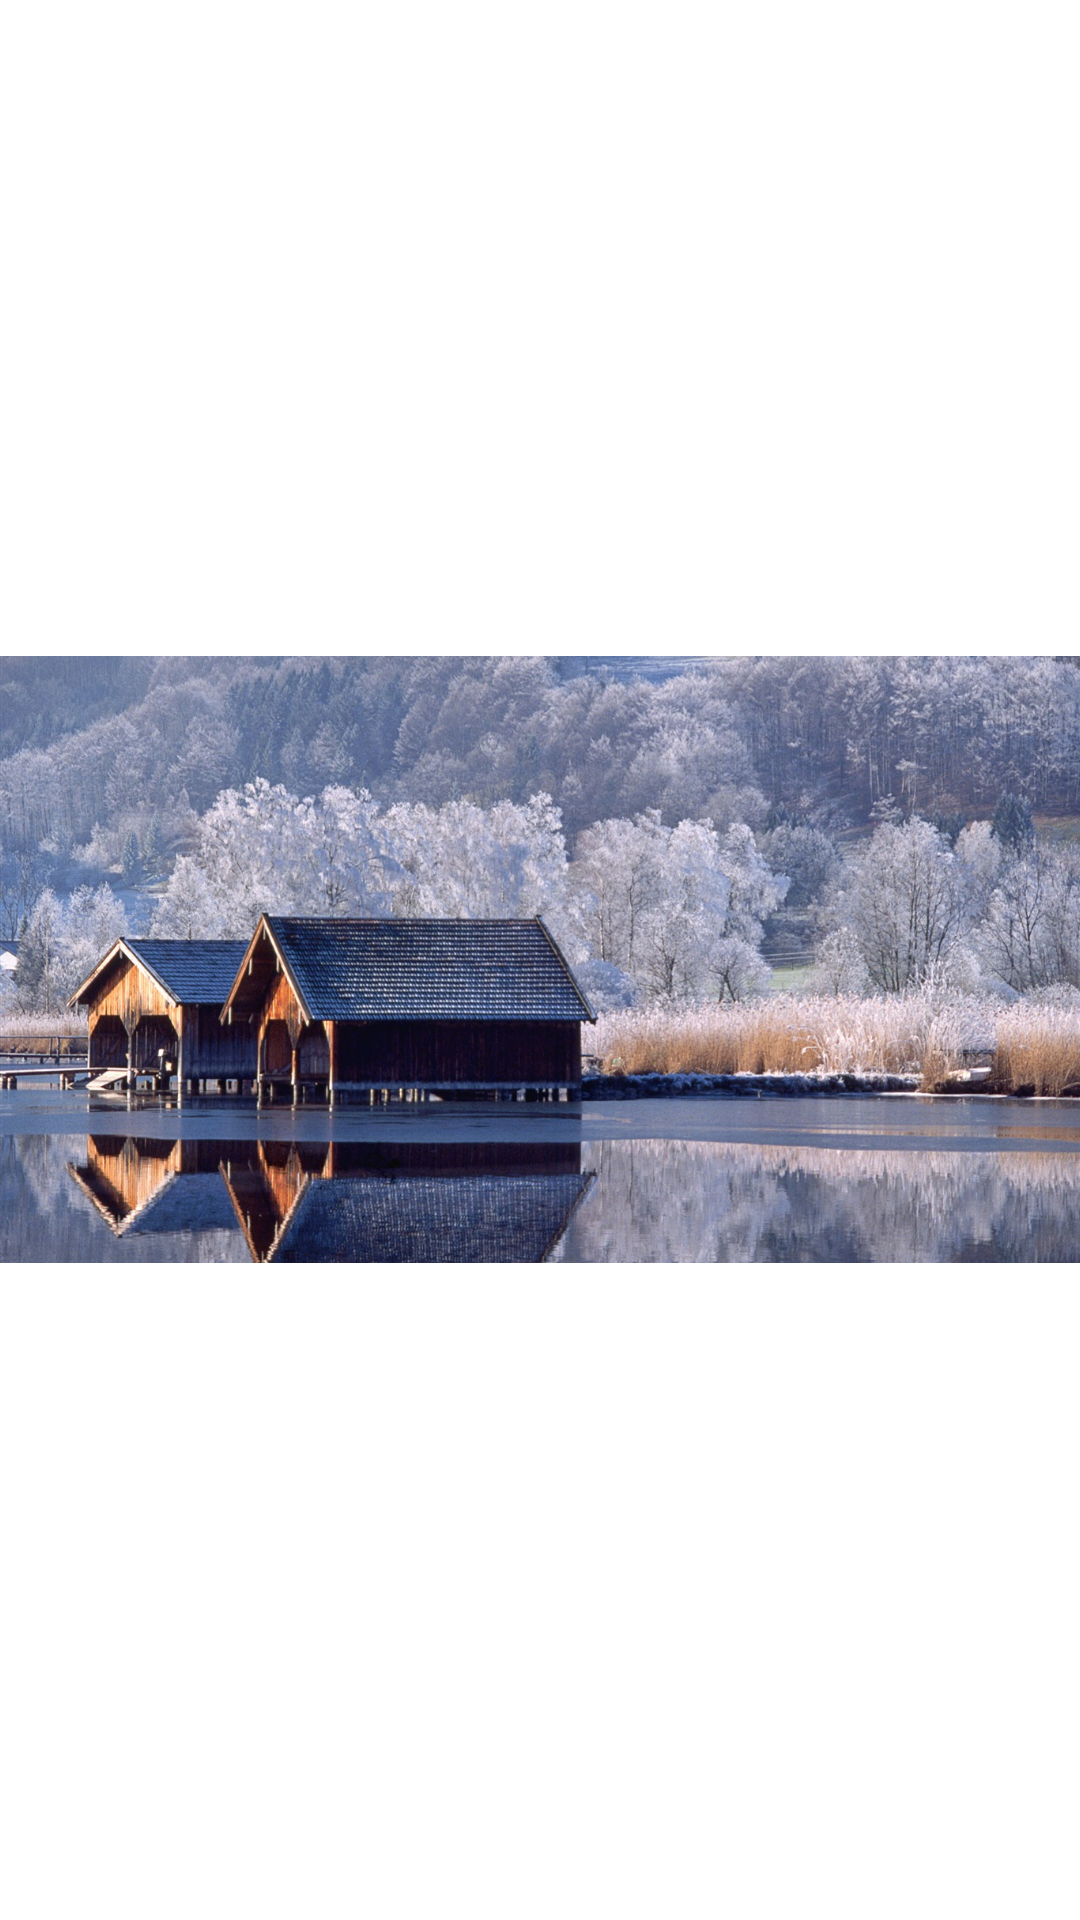

Write the Android layout XML for this screen, with the resource values it uses.
<!-- AndroidManifest.xml: application theme Theme.AndoridFirst -->
<!-- res/layout/activity_detail.xml -->
<?xml version="1.0" encoding="utf-8"?>
<RelativeLayout xmlns:android="http://schemas.android.com/apk/res/android"
    xmlns:app="http://schemas.android.com/apk/res-auto"
    xmlns:tools="http://schemas.android.com/tools"
    android:layout_width="match_parent"
    android:layout_height="match_parent"
    tools:context=".DetailActivity">
    <ImageView
        android:layout_width="wrap_content"
        android:layout_height="wrap_content"
        android:src="@drawable/na02"
        android:adjustViewBounds="true"
        android:layout_centerInParent="true"/>
</RelativeLayout>
<!-- resources referenced by this layout -->
<resources>
  <!-- drawable na02: jpg bitmap (drawable, 383790 bytes) -->
  <style name="Theme.AndoridFirst" parent="Theme.MaterialComponents.DayNight.DarkActionBar">
          
          <item name="colorPrimary">@color/purple_500</item>
          <item name="colorPrimaryVariant">@color/purple_700</item>
          <item name="colorOnPrimary">@color/white</item>
          
          <item name="colorSecondary">@color/teal_200</item>
          <item name="colorSecondaryVariant">@color/teal_700</item>
          <item name="colorOnSecondary">@color/black</item>
          
          <item name="android:statusBarColor">?attr/colorPrimaryVariant</item>
          
      </style>
  <color name="purple_500">#FF6200EE</color>
  <color name="purple_700">#FF3700B3</color>
  <color name="white">#FFFFFFFF</color>
  <color name="teal_200">#FF03DAC5</color>
  <color name="teal_700">#FF018786</color>
  <color name="black">#FF000000</color>
</resources>
